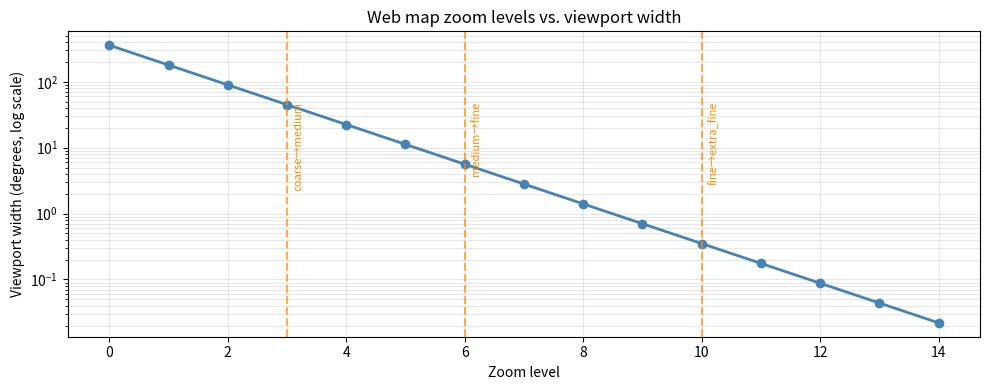

This figure's Python source:
import matplotlib.pyplot as plt

# Approximate viewport width in degrees at each zoom level (for a standard display)
# At zoom 0 the full world is visible; each +1 zoom halves the width
zoom_levels = list(range(0, 15))
viewport_widths = [360 / (2 ** z) for z in zoom_levels]

fig, ax = plt.subplots(figsize=(10, 4))
ax.semilogy(zoom_levels, viewport_widths, 'o-', color='steelblue', linewidth=2)
ax.set_xlabel('Zoom level')
ax.set_ylabel('Viewport width (degrees, log scale)')
ax.set_title('Web map zoom levels vs. viewport width')
ax.grid(True, which='both', alpha=0.3)

# Mark our LOD boundaries
for z, label in [(3, 'coarse→medium'), (6, 'medium→fine'), (10, 'fine→extra_fine')]:
    ax.axvline(z, color='darkorange', linewidth=1.5, linestyle='--', alpha=0.7)
    ax.text(z + 0.1, 50, label, rotation=90, fontsize=8, color='darkorange', va='top')

plt.tight_layout()
plt.show()

def get_lod(zoom):
    """
    Return the LOD level name for a given zoom level.
    """
    if zoom <= 3:
        return "coarse"
    elif zoom <= 6:
        return "medium"
    elif zoom <= 10:
        return "fine"
    else:
        return "extra_fine"

# Verify the mapping
print(f"{'Zoom':>6}  {'LOD Level':<12}")
print("-" * 22)
for z in range(0, 15):
    print(f"{z:>6}  {get_lod(z):<12}")

def get_lod_with_hysteresis(zoom, current_lod):
    """
    Return the LOD level for a zoom, with hysteresis to prevent flicker.
    Switch up at a higher threshold than switching down.
    """
    # Upgrade thresholds (zoom in — switch to more detail)
    if current_lod == "coarse"     and zoom >= 4:  return "medium"
    if current_lod == "medium"     and zoom >= 7:  return "fine"
    if current_lod == "fine"       and zoom >= 11: return "extra_fine"

    # Downgrade thresholds (zoom out — switch to less detail)
    if current_lod == "extra_fine" and zoom <= 9:  return "fine"
    if current_lod == "fine"       and zoom <= 5:  return "medium"
    if current_lod == "medium"     and zoom <= 2:  return "coarse"

    # No change needed
    return current_lod

# Simulate zooming in from 0 to 14, then back out
print("=== Zooming IN ===")
lod = "coarse"
for z in range(0, 15):
    new_lod = get_lod_with_hysteresis(z, lod)
    changed = " <- switch" if new_lod != lod else ""
    lod = new_lod
    print(f"  zoom {z:>2}  {lod:<12}{changed}")

print()
print("=== Zooming OUT ===")
lod = "extra_fine"
for z in range(14, -1, -1):
    new_lod = get_lod_with_hysteresis(z, lod)
    changed = " <- switch" if new_lod != lod else ""
    lod = new_lod
    print(f"  zoom {z:>2}  {lod:<12}{changed}")

import math

def get_lod_safe(zoom, current_lod=None):
    """
    Get the LOD for a zoom level.
    Handles float zoom values and optionally applies hysteresis.
    """
    z = int(math.floor(zoom))
    if current_lod is not None:
        return get_lod_with_hysteresis(z, current_lod)
    return get_lod(z)

# Test with float zoom values
for z in [3.0, 3.5, 3.9, 4.0, 6.99, 7.01]:
    print(f"  zoom {z:.2f}  →  {get_lod_safe(z)}")

# Refactor get_lod_with_hysteresis to accept a thresholds parameter
# Example structure:
# thresholds = {
#     "coarse":     {"up_at": 4},
#     "medium":     {"up_at": 7,  "down_at": 2},
#     "fine":       {"up_at": 11, "down_at": 5},
#     "extra_fine": {             "down_at": 9},
# }
# Your code here

thresholds = {"coarse": {"up_at": 4}, "medium": {"up_at": 7, "down_at": 2}, "fine": {"up_at": 11, "down_at": 5}, "extra_fine": {"down_at": 9}}
def get_lod_with_hysteresis(zoom, current_lod="coarse", thresholds=thresholds):
    if current_lod == "coarse" and zoom >= thresholds["coarse"]["up_at"]: return "medium"
    if current_lod == "medium":
        if zoom < thresholds["medium"]["down_at"]: return "coarse"
        if zoom >= thresholds["medium"]["up_at"]: return "fine"
    if current_lod == "fine":
        if zoom < thresholds["fine"]["down_at"]: return "medium"
        if zoom >= thresholds["fine"]["up_at"]: return "extra_fine"
    if current_lod == "extra_fine" and zoom < thresholds["extra_fine"]["down_at"]: return "fine"
    return current_lod

# Plot zoom-in vs zoom-out LOD trajectories to show the hysteresis band
# Your code here

zooms = list(range(0, 14)) + list(range(13, -1, -1))
lod = "coarse"
for zoom in zooms:
    lod = get_lod_with_hysteresis(zoom, lod)
    print(zoom, lod)
